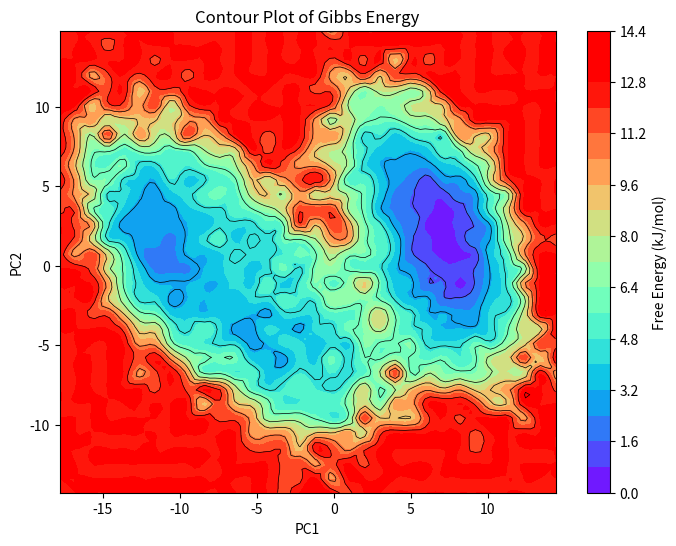
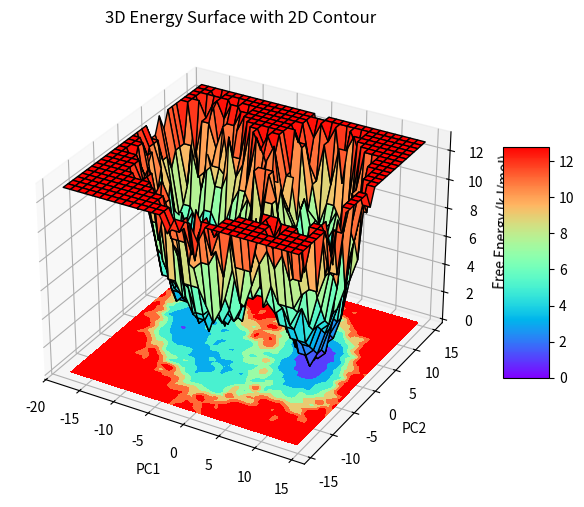

Generate these figures, in order, with matplotlib:
import numpy as np
import matplotlib.pyplot as plt
import seaborn as sns
from scipy.interpolate import griddata
from mpl_toolkits.mplot3d import Axes3D

# Define the XPM colormap mapping
color_map = {
    "A": 0.00, "B": 0.533, "C": 1.07, "D": 1.6, "E": 2.13, "F": 2.66, "G": 3.2, "H": 3.73, "I": 4.26, "J": 4.79, 
    "K": 5.33, "L": 5.86, "M": 6.39, "N": 6.92, "O": 7.46, "P": 7.99, "Q": 8.52, "R": 9.06, "S": 9.59, "T": 10.1, 
    "U": 10.7, "V": 11.2, "W": 11.7, "X": 12.3, "Y": 12.8
}

# Define the XPM data
data = [
"YYYYYYYYYYYYYYWYYYWYYYYYYYYYYYYY",
"YYYYYYYYYYYYYYWWYTYYYYYYYYYYYYYY",
"YYYYYYYYYYYYYYWWTWYWYYYYYYYYYYYY",
"YYYYYYYYYYYYWWWRYWTWYYYYYYWYYYYY",
"YYYYYYYYYYYYTTTQRRTQWYYYYYWYYYYY",
"YYYYYYYYYYWWTNNNLJLWRRRWYWYYYTYY",
"YYYYYYYYYRWRQMJJKKMQMTTYYYWRRYYY",
"YYYYYYWYWYWPKIJKJIKQLORTRTQRTYYW",
"YYYYYTWYTLLJKHHJIJIKOWLOMMMOPPYT",
"YYYYYWYTOMLLHHFIHLILLNLKLJLPQWRY",
"YYYYYTTMKJIIFGIIGIHMLLMIIILJNQWW",
"YYYYWQQKIKIFFIHFIILMPLJIGGGILQQY",
"YYWWRMLHHGHHGFIIIKKMQLJGGFFIJPYY",
"YYYRNIIFGGHGIIKJJNNMLIGGDDEHINYY",
"YYYTLIGGGGGIHKHJMKMRLHGDDBDGJTYY",
"YYWPLHEEEGHIHILIMNLKJGFDCCDGJMYY",
"YTWQKFEEGGHJIIJLLPMMKHDCBBCHKTYY",
"YWQIHFFEGIKHJILLOTTMKHDCACEGNRWW",
"YWTJFFFFGGIIIKLWRWTMJFEBBCDGOTYY",
"WWMKHFFFHIIKLNQWWWOLGEDCBCFKQYYY",
"WTQIIGFHIKLKPROTPQOLHEDCCEFKNYYY",
"YTMMIHGJHIKLRPTWYTKKHFECFFIQWYYY",
"WRLKMIIKJLMOTYWTTQOIGFFFHILPYYYY",
"YTMMKMMKLOQQYWYWRPNJHHGHKLQTYYYY",
"YTOWOTPPWRTYYWYYTTPIJHJKJTRRYYYY",
"YTTPQRRQTTYYYYYYTNQMLLNNQTYYYYYY",
"YYRWWTWPWYYYYYYYYWONMNPQRYYYYYYY",
"YYYWYRWWYYYYYYYYWWRMPPNQYYYYYYYY",
"YYTWYWYYWYYYYYYYYTRWRWWYYYYYYYYY",
"YYYYYYWYYYYYYYYYYWYWYRYWYYYYYYYY",
"YYYWYYYYYYYYYYYYYYYYYYYYYYYYYYYY",
"YYYYYYYYYYYYYYYYYTYYYYYYYYYYYYYY"
]

# Convert XPM characters to numerical values
Z = np.array([[color_map[char] for char in row] for row in data])

# Define x and y axis values
x_values = np.linspace(-17.8061, 14.3904, Z.shape[1])
y_values = np.linspace(-14.2613, 14.7793, Z.shape[0])
X, Y = np.meshgrid(x_values, y_values)

# Interpolation for smooth contours
xi = np.linspace(X.min(), X.max(), 100)
yi = np.linspace(Y.min(), Y.max(), 100)
Xi, Yi = np.meshgrid(xi, yi)
Zi = griddata((X.flatten(), Y.flatten()), Z.flatten(), (Xi, Yi), method='cubic')

# Set global color scale limits
vmin = Z.min()
vmax = Z.max()

# Plot Contour with smooth interpolation
plt.figure(figsize=(8, 6))
contour = plt.contourf(Xi, Yi, Zi, levels=20, cmap="rainbow", vmin=vmin, vmax=vmax)
plt.contour(Xi, Yi, Zi, levels=10, colors='black', linewidths=0.5)  # Contour lines
plt.colorbar(contour, label="Free Energy (kJ/mol)")
plt.title("Contour Plot of Gibbs Energy")
plt.xlabel("PC1")
plt.ylabel("PC2")
plt.show()

# 3D Surface Plot
fig = plt.figure(figsize=(8, 6))
ax = fig.add_subplot(111, projection='3d')
surf = ax.plot_surface(X, Y, Z, cmap="rainbow", edgecolor="k", vmin=vmin, vmax=vmax)
fig.colorbar(surf, ax=ax, shrink=0.5, aspect=5)
ax.set_xlabel("PC1")
ax.set_ylabel("PC2")
ax.set_zlabel("Free Energy (kJ/mol)")
ax.set_title("3D Energy Surface with 2D Contour")

# Overlay contour plot on 3D surface at the bottom
ax.contourf(Xi, Yi, Zi, zdir='z', offset=Z.min(), cmap="rainbow", vmin=vmin, vmax=vmax)

plt.show()
